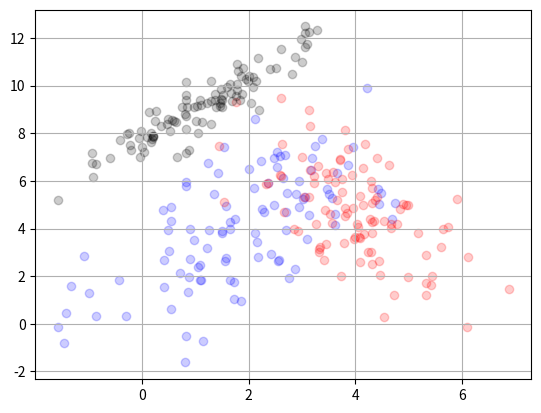

Reproduce this figure in Python.
%matplotlib inline
import math
import numpy as np
import matplotlib.pyplot as plt
from scipy.stats import multivariate_normal

np.random.seed(0)

mean_1 = np.array([2, 4])
cov_1 = np.array([[2, 2], [2, 5]])
sample_1 = np.random.multivariate_normal(mean_1, cov_1, 100)

mean_2 = np.array([4, 5])
cov_2 = np.array([[1, -1], [-1, 4]])
sample_2 = np.random.multivariate_normal(mean_2, cov_2, 100)

mean_3 = np.array([1, 9])
cov_3 = np.array([[1, 1.3], [1.3, 2]])
sample_3 = np.random.multivariate_normal(mean_3, cov_3, 100)

fig, ax = plt.subplots()
ax.scatter(sample_1[:, 0], sample_1[:, 1], color = 'b', alpha = 0.2)
ax.scatter(sample_2[:, 0], sample_2[:, 1], color = 'r', alpha = 0.2)
ax.scatter(sample_3[:, 0], sample_3[:, 1], color = 'k', alpha = 0.2)
plt.grid(True)

def bhattacharyya_normal(mean_1, mean_2, cov_1, cov_2):
    cov = (cov_1 + cov_2) / 2
    dif = mean_1 - mean_2
    return 1/8 * np.dot(np.dot(dif.T, np.linalg.inv(cov)), dif) + \
           0.5 * math.log(np.linalg.det(cov) / \
                          math.sqrt(np.linalg.det(cov_1) * \
                                    np.linalg.det(cov_2)))

print('Bhattacharyya distance between distributions 1 and 2: ' + \
      str(bhattacharyya_normal(mean_1, mean_2, cov_1, cov_2)))
print('Bhattacharyya distance between distributions 1 and 3: ' + \
      str(bhattacharyya_normal(mean_1, mean_3, cov_1, cov_3)))
print('Bhattacharyya distance between distributions 2 and 3: ' + \
      str(bhattacharyya_normal(mean_3, mean_2, cov_3, cov_2)))

discrete = np.arange(-20, 20, 0.1)

def bhattacharyya_pdf(mean_1, mean_2, cov_1, cov_2):
    dist_1 = multivariate_normal(mean = mean_1, cov = cov_1)
    dist_2 = multivariate_normal(mean = mean_2, cov = cov_2)
    x, y = np.meshgrid(discrete, discrete)
    bc = 0
    for i in range(x.shape[0]):
        for j in range(x.shape[1]):

            bc = bc + math.sqrt(dist_1.pdf([x[i, j], y[i, j]]) / 100.0 * \
                                dist_2.pdf([x[i, j], y[i, j]]) / 100.0)

    return -math.log(bc)

print('Bhattacharyya distance between distributions 1 and 2: ' + \
      str(bhattacharyya_normal(mean_1, mean_2, cov_1, cov_2)))
print('Bhattacharyya distance between distributions 1 and 3: ' + \
      str(bhattacharyya_normal(mean_1, mean_3, cov_1, cov_3)))
print('Bhattacharyya distance between distributions 2 and 3: ' + \
      str(bhattacharyya_normal(mean_3, mean_2, cov_3, cov_2)))

